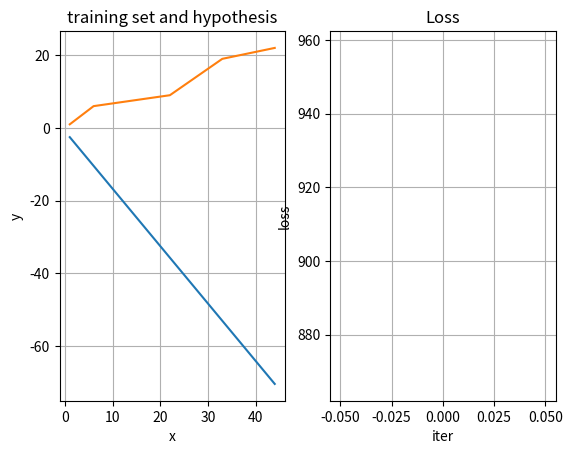
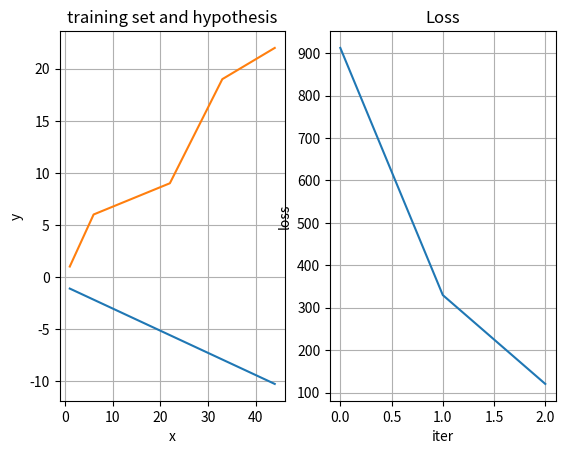
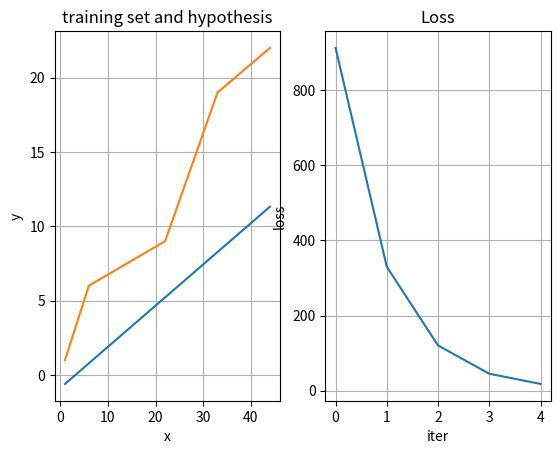
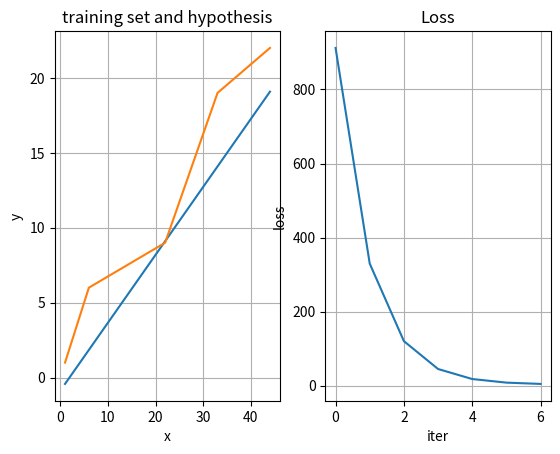
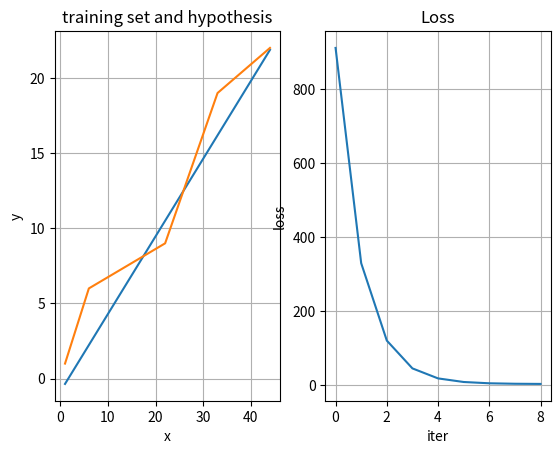
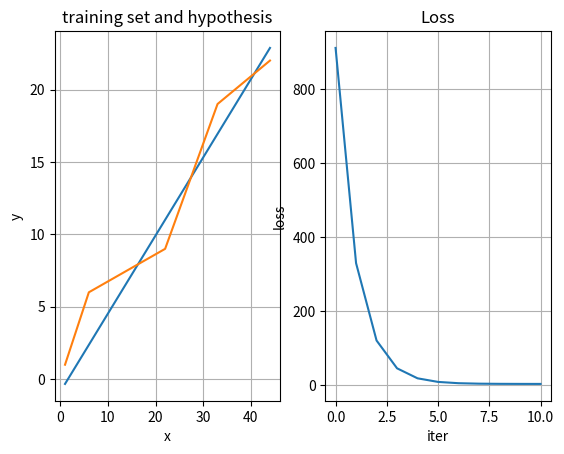
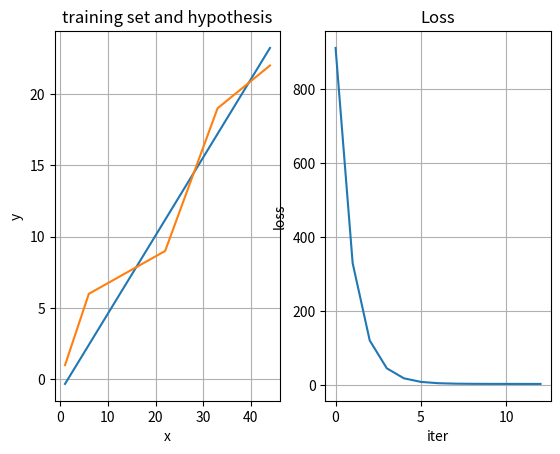
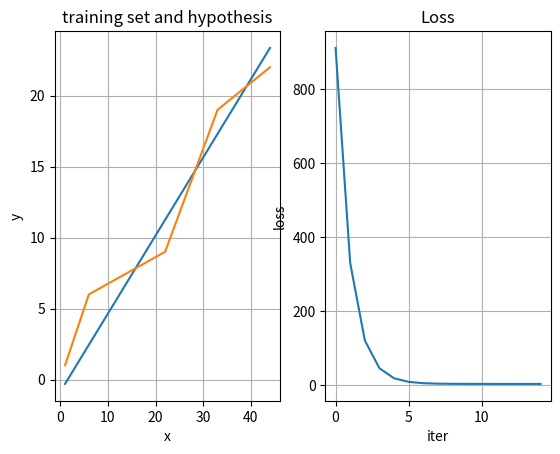
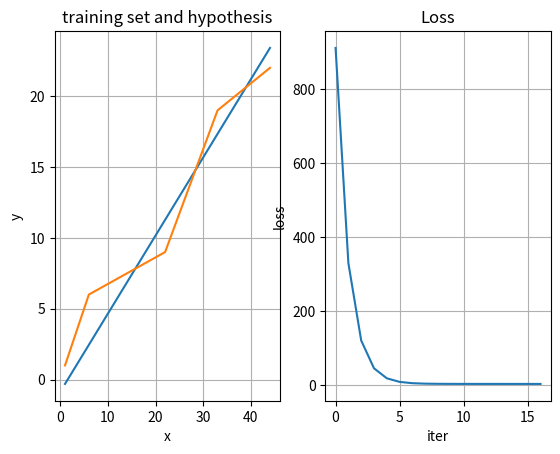
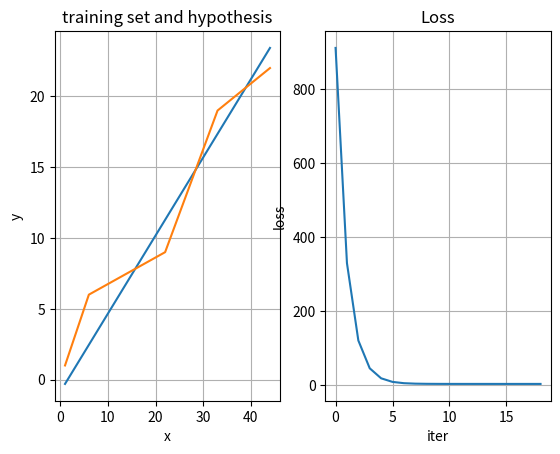

The script that saved these images, in order:
import numpy as np
import time
import matplotlib
import matplotlib.pyplot as plt



#dataset = []
x = np.array([1, 2, 3, 4, 5, 6, 22, 33, 44])
y = np.array([1, 2, 3, 4, 5, 6, 9, 19, 22])

theta_0 = -1
theta_1 = -3

def hypothesis (theta_0, theta_1, x):
    return theta_0 + theta_1 * x


def loss(theta_0, theta_1, x, y):
    # J = 1 / 2 m sum (h(x_i) - y_i)²

    m = len (x)
    h = hypothesis(theta_0, theta_1, x)
    e = h - y
    return 1 / (2*m) * sum( pow(e, 2) )


def gradient_descent(theta_0, theta_1, alpha, x, y):
    
    m = len (x)
    
    h = hypothesis(theta_0, theta_1, x)
    
    e = h - y
    
    J_0 = 1 / m * sum( e )
    J_1 = 1 / m * sum( e * x)
       
    # update theta by theta_j - alpha dJ / dtheta_j
    temp_0 = theta_0 - alpha * J_0
    temp_1 = theta_1 - alpha * J_1
    
    return temp_0, temp_1
    
loss_v = []

for i in np.arange(0, 20, 1):
    # training
    theta_0, theta_1 = gradient_descent(theta_0, theta_1, 0.001, x, y)
    

    loss_v.append(loss(theta_0, theta_1, x, y))    
    
    # inference
    h = hypothesis(theta_0, theta_1, x)
    
    # plot hypothesis and data set

    if i % 2 == 0:
        fig, ax = plt.subplots(1, 2)
    
    
        ax[0].plot(x, h)
        ax[0].plot(x, y)
        ax[0].set(xlabel='x', ylabel='y',
               title='training set and hypothesis')
        ax[0].grid()    
        
        ax[1].plot(np.arange(0, len(loss_v)), loss_v)
        ax[1].set(xlabel='iter', ylabel='loss',
               title='Loss')
        ax[1].grid()
        plt.show()
        time.sleep(1)
    

